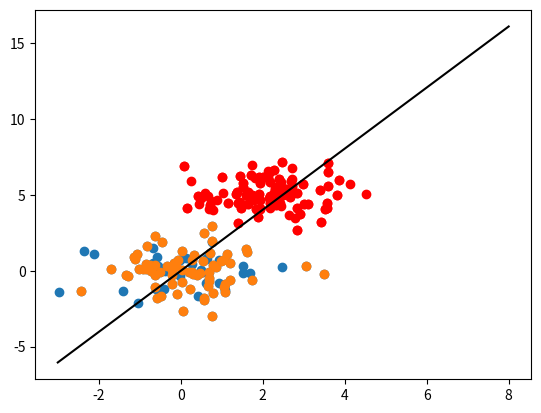

Generate this figure with matplotlib:
import numpy as np
import matplotlib.pyplot as plt


def cal_cov_and_avg(samples):
    """
    给定一个类别的数据，计算协方差矩阵和平均向量
    """
    M1 = np.mean(samples, axis=0)  # 求该类所有样本均值
    cov_m = np.zeros((samples.shape[1], samples.shape[1]))  # 申请一个n*n的0矩阵 (n为特征数）
    for s in samples:  # 计算协方差矩阵
        t = s - M1
        cov_m += t * t.reshape(2, 1)
    return cov_m, M1


def fisher(positive, negative):
    """
     fisher算法实现。
    :param positive: 正样本
    :param negative: 负样本
    :return: 参数ω
    """
    cov_1, M1 = cal_cov_and_avg(positive)  # 计算协方差矩阵和平均向量
    cov_2, M2 = cal_cov_and_avg(negative)  # 计算协方差矩阵和平均向量
    s_w = cov_1 + cov_2  # 类内离散度
    u, s, v = np.linalg.svd(s_w)  # 奇异值分解（考虑到数值解的稳定性，求Sw的逆矩阵，一般先对Sw奇异值分解再求逆
    s_w_inv = np.dot(np.dot(v, np.linalg.inv(np.diag(s))), u.T)  # 求Sw的逆矩阵
    omega = np.dot(s_w_inv, M1 - M2)  # 参数ω
    return omega


def judge(X_test, y_test, w, p_train, n_train):
    """
    计算测试集预测正确率
    :param X_test: 测试集
    :param y_test: 测试集label
    :param w: 参数ω
    :param p_train: 训练集-正样本
    :param n_train: 训练集-负样本
    :return: 返回测试集正确分类的概率
    """
    u1 = np.mean(positive, axis=0)  # 计算样本质心
    u2 = np.mean(negative, axis=0)
    m1 = np.dot(w.T, u1)  # 计算质心在轴上的投影
    m2 = np.dot(w.T, u2)

    cnt = X_test.shape[0]
    pred_right = 0
    for i in range(cnt):
        pos = np.dot(w.T, X_test[i].T)  # 若测试样本在轴上的投影
        if (((abs(pos - m1) <= abs(pos - m2)) and y_test[i])  # 预测和实际都为正样本
                or ((abs(pos - m1) >= abs(pos - m2)) and (not y_test[i]))):  # 预测和实际都为负样本
            pred_right += 1
    return pred_right / cnt


def generate_sample(x1, x2):
    """
    生成正态分布数据
    :param x1: 均值坐标
    :param x2: 均值坐标
    :return: 100个正态分布样本
    """
    N = 100
    x1 = np.random.randn(N) + x1
    x2 = np.random.randn(N) + x2
    x = np.array([x1, x2])
    x = x.T
    return x  # 100*2向量


# 生成数据
positive = generate_sample(0, 0)  # 100*2向量
negative = generate_sample(2, 5)
plt.scatter(positive[:, 0], positive[:, 1])
plt.scatter(negative[:, :1], negative[:, 1:], c="red")
plt.show()

# 将数据分为训练集和测试集
p_train = np.array(positive[:70, :])
n_train = np.array(negative[:70, :])
X_test = np.vstack([positive[70:, :], negative[70:, :]])
y_test = np.array([1] * 30 + [0] * 30)

w = fisher(p_train, n_train)  # 调用函数，得到参数w

rate = judge(X_test, y_test, w, p_train, n_train)  # 计算测试集预测正确率
print("测试集预测正确率：", rate)

# 画图
plt.scatter(p_train[:, 0], p_train[:, 1])
plt.scatter(n_train[:, 0], n_train[:, 1], c='red')

k = w[1] / w[0]  # 计算投影轴斜率
x_list = [-3, 8]  # 计算两个直线上的点：取两个x（这两个点的取值需要根据正负样本的质心相应改动）
y_list = [k * x_list[0], k * x_list[1]]  # 计算x对应坐标y
plt.plot(x_list, y_list, 'k-')  # 画投影轴
plt.show()
